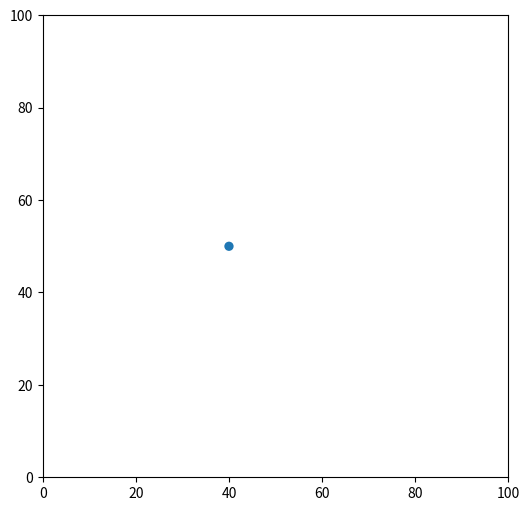

Write Python code to recreate this figure.
%matplotlib tk
import matplotlib.pyplot as plt
import matplotlib.image as mpimg

fig = plt.figure(figsize=(6,6))
ax = plt.subplot()
ax.set_xlim([0, 100])
ax.set_ylim([0, 100])


def onclick(event):
    ix, iy = event.xdata, event.ydata
    print(ix, iy)

cid = fig.canvas.mpl_connect('button_press_event', onclick)

plt.show()

import numpy as np

origin = (40, 50)
bearing = np.deg2rad(200)


fig = plt.figure(figsize=(6,6))
ax = plt.subplot()
ax.set_xlim([0, 100])
ax.set_ylim([0, 100])

ax.add_patch(plt.Circle(origin, radius=1))

line = None

def onclick(event):
    global line
    px, py = event.xdata, event.ydata

    if px is None or py is None:
        return
        
    s = np.sin(bearing)
    c = np.cos(bearing)
    s2 = s*s
    c2 = c*c
    
    l = (s*(px-origin[0])+c*(py-origin[1]))/(c2+s2)

    if line:
        line.remove()

    line = ax.add_line(
        plt.Line2D(
            [origin[0], origin[0] + l * np.sin(bearing)],
            [origin[1], origin[1] + l * np.cos(bearing)],
        )
    )

    fig.canvas.draw()
    
cid = fig.canvas.mpl_connect('motion_notify_event', onclick)

fig.show()

